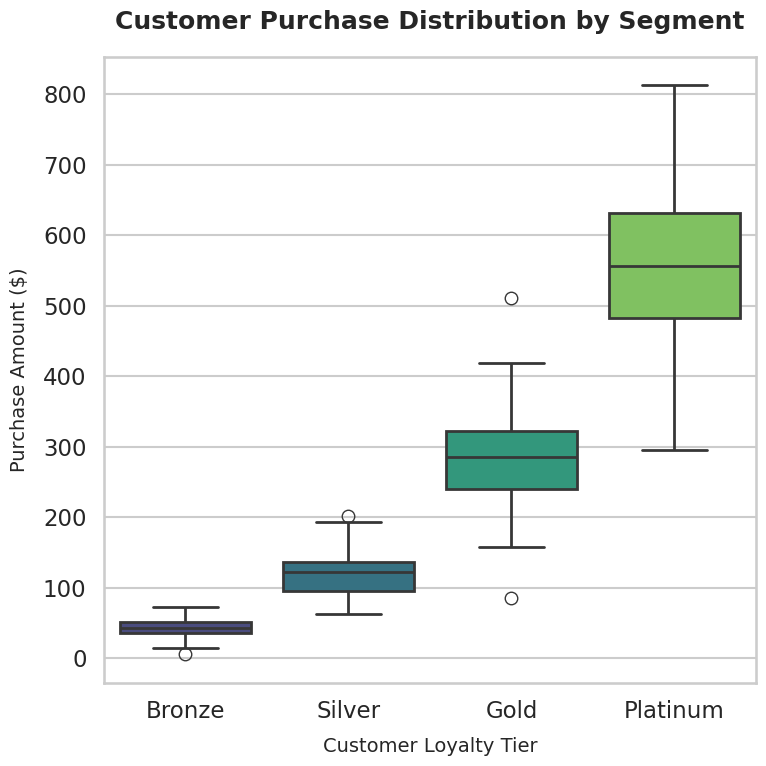

The script that saved this image:
import seaborn as sns
import matplotlib.pyplot as plt
import pandas as pd
import numpy as np

def create_visualization():
    # 1. Professional Styling
    sns.set_style("whitegrid")
    sns.set_context("talk")  # Larger font for presentations

    # 2. Generate Synthetic Data
    np.random.seed(42)  # For reproducibility
    
    segments = ['Bronze', 'Silver', 'Gold', 'Platinum']
    # Define distinct behaviors for each segment
    segment_params = {
        'Bronze': {'mean': 45, 'std': 15, 'n': 100},
        'Silver': {'mean': 120, 'std': 30, 'n': 100},
        'Gold': {'mean': 280, 'std': 60, 'n': 100},
        'Platinum': {'mean': 550, 'std': 120, 'n': 100}
    }

    data = []
    for segment in segments:
        params = segment_params[segment]
        # Generate realistic purchase amounts
        amounts = np.random.normal(params['mean'], params['std'], params['n'])
        # Clean data: no negative purchases
        amounts = np.maximum(amounts, 0)
        
        for amount in amounts:
            data.append({
                'Customer Segment': segment,
                'Purchase Amount ($)': amount
            })

    df = pd.DataFrame(data)

    # 3. Create Figure (8x8 inches @ 64 DPI = 512x512 pixels)
    plt.figure(figsize=(8, 8))

    # 4. Create Boxplot
    # Using a professional color palette
    custom_palette = sns.color_palette("viridis", n_colors=4)
    
    chart = sns.boxplot(
        x='Customer Segment', 
        y='Purchase Amount ($)', 
        data=df, 
        palette=custom_palette,
        linewidth=2
    )

    # 5. Add Titles and Labels
    plt.title('Customer Purchase Distribution by Segment', fontsize=18, fontweight='bold', pad=20)
    plt.xlabel('Customer Loyalty Tier', fontsize=14, labelpad=10)
    plt.ylabel('Purchase Amount ($)', fontsize=14, labelpad=10)

    # 6. Save Chart
    # Using tight_layout to fit content within the fixed figure size without changing dimensions
    plt.tight_layout()
    
    # Saving with dpi=64 to ensure 512x512 output (8*64 = 512)
    plt.savefig('chart.png', dpi=64)
    print("Chart saved successfully as chart.png (512x512)")

if __name__ == "__main__":
    create_visualization()
